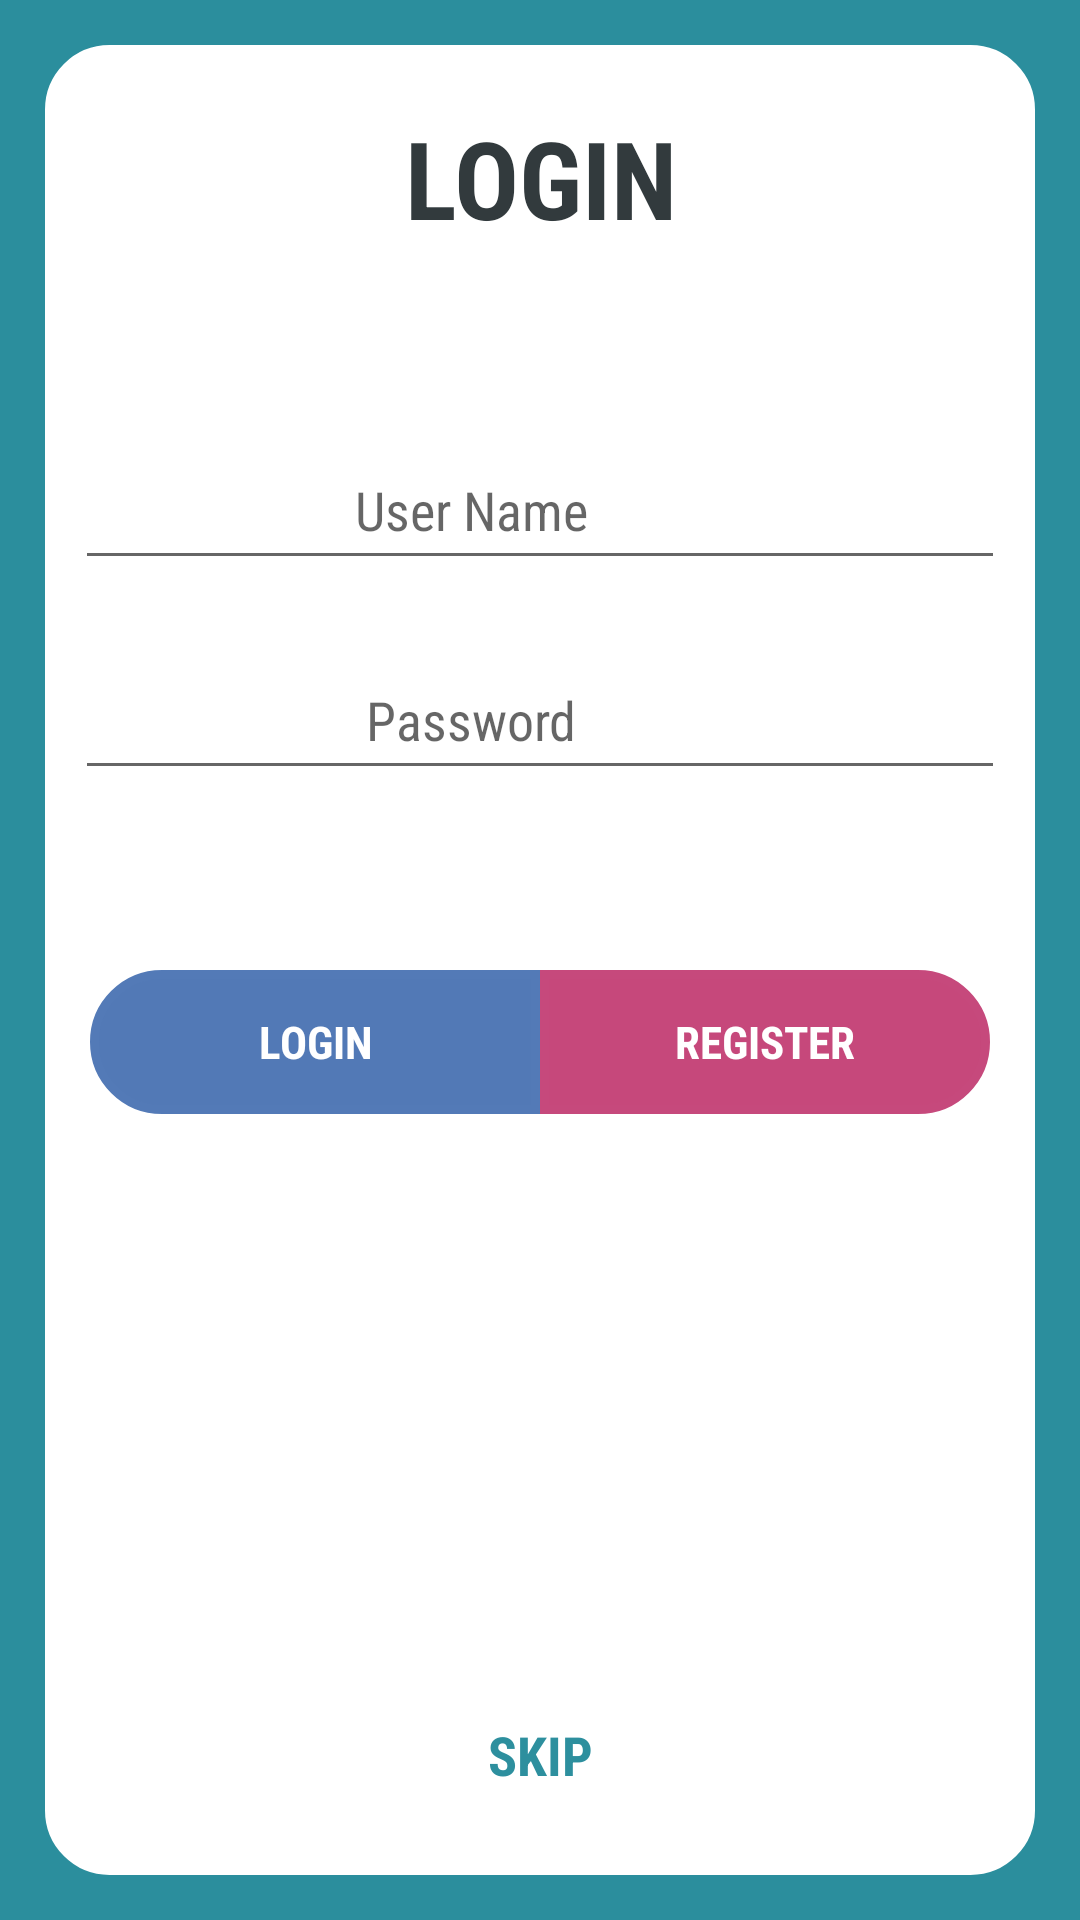

Here is an Android app screen rendered from its layout file. Give the layout XML and the strings, colors and styles it references.
<!-- AndroidManifest.xml: application theme AppTheme -->
<!-- res/layout/activity_login.xml -->
<?xml version="1.0" encoding="utf-8"?>
<LinearLayout xmlns:android="http://schemas.android.com/apk/res/android"
    xmlns:tools="http://schemas.android.com/tools"
    android:layout_width="match_parent"
    android:layout_height="match_parent"
    android:background="@color/colorPrimaryDark"
    android:orientation="vertical"
    tools:context="com.tech.gigabyte.mediplus.LoginActivity">

    <RelativeLayout
        android:layout_width="match_parent"
        android:layout_height="match_parent"
        android:layout_margin="15sp"
        android:background="@drawable/login_style">

        <TextView
            android:id="@+id/txt_login"
            android:layout_width="match_parent"
            android:layout_height="wrap_content"
            android:layout_marginBottom="50sp"
            android:layout_marginTop="20sp"
            android:fontFamily="sans-serif-condensed"
            android:gravity="center_horizontal"
            android:text="@string/title_login"
            android:textAllCaps="true"
            android:textColor="#323a3d"
            android:textSize="36sp"
            android:textStyle="bold"
            tools:targetApi="jelly_bean" />

        <EditText
            android:id="@+id/et_UID"
            android:layout_width="match_parent"
            android:layout_height="50sp"
            android:layout_below="@+id/txt_login"
            android:layout_margin="10sp"
            android:cursorVisible="false"
            android:drawableLeft="@drawable/ic_user_id"
            android:drawableStart="@drawable/ic_user_id"
            android:fontFamily="sans-serif-condensed"
            android:gravity="center"
            android:hint="@string/username"
            android:inputType="text"
            android:paddingRight="50sp"
            android:textSize="@dimen/text_size_each_row"
            tools:targetApi="jelly_bean" />

        <EditText
            android:id="@+id/et_PASS"
            android:layout_width="match_parent"
            android:layout_height="50sp"
            android:layout_below="@+id/et_UID"
            android:layout_margin="10sp"
            android:cursorVisible="false"
            android:drawableLeft="@drawable/ic_pass_key"
            android:drawableStart="@drawable/ic_pass_key"
            android:fontFamily="sans-serif-condensed"
            android:gravity="center"
            android:hint="@string/pass"
            android:inputType="textPassword"
            android:paddingRight="50sp"
            android:textSize="@dimen/text_size_each_row"
            tools:targetApi="jelly_bean" />

        <LinearLayout
            android:layout_width="match_parent"
            android:layout_height="wrap_content"
            android:layout_below="@+id/et_PASS"
            android:layout_marginTop="50sp"
            android:background="@drawable/login_style"
            android:gravity="center"
            android:orientation="horizontal">

            <Button
                android:id="@+id/btn_login"
                style="?android:attr/buttonBarButtonStyle"
                android:layout_width="150sp"
                android:layout_height="wrap_content"
                android:background="@drawable/capsule_style"
                android:fontFamily="sans-serif-condensed"
                android:text="@string/Login_btn"
                android:textColor="#ffff"
                android:textSize="15sp"
                android:textStyle="bold"
                tools:targetApi="jelly_bean" />

            <Button
                android:id="@+id/btn_register"
                style="?android:attr/buttonBarButtonStyle"
                android:layout_width="150sp"
                android:layout_height="wrap_content"
                android:background="@drawable/cap_style"
                android:fontFamily="sans-serif-condensed"
                android:text="@string/btn_reg"
                android:textColor="#ffff"
                android:textSize="15sp"
                android:textStyle="bold"
                tools:targetApi="jelly_bean" />

        </LinearLayout>

        <TextView
            android:id="@+id/skip"
            android:layout_width="match_parent"
            android:layout_height="40sp"
            android:layout_alignParentBottom="true"
            android:layout_centerHorizontal="true"
            android:layout_marginBottom="20sp"
            android:autoLink="phone"
            android:clickable="true"
            android:fontFamily="sans-serif-condensed"
            android:gravity="center"
            android:text="@string/skip"
            android:textAllCaps="true"
            android:textColor="#2d8f9e"
            android:textSize="@dimen/text_size_each_row"
            android:textStyle="bold"
            tools:targetApi="lollipop" />
    </RelativeLayout>

</LinearLayout>
<!-- resources referenced by this layout -->
<resources>
  <color name="colorPrimaryDark">#2b8e9d</color>
  <dimen name="text_size_each_row">18sp</dimen>
  <!-- drawable cap_style (drawable) -->
  <?xml version="1.0" encoding="utf-8" ?>
  <shape xmlns:android="http://schemas.android.com/apk/res/android">
  
  
      
      <solid android:color="#c6487b" />
  
  
      
      <stroke
          android:width="3dp"
          android:color="#c6497c"/>
  
  
      
      <corners
          
          android:bottomRightRadius="200sp"
          android:topRightRadius="200sp"/>
  
  </shape>
  <!-- drawable capsule_style (drawable) -->
  <?xml version="1.0" encoding="utf-8" ?>
  <shape xmlns:android="http://schemas.android.com/apk/res/android">
  
  
      
      <solid android:color="#5279b6" />
  
  
      
      <stroke
          android:width="3dp"
          android:color="#537ab7"/>
  
  
      
      <corners
  
          android:bottomLeftRadius="200sp"
          android:topLeftRadius="200sp"/>
  
  </shape>
  <!-- drawable login_style (drawable) -->
  <?xml version="1.0" encoding="utf-8" ?>
  <shape xmlns:android="http://schemas.android.com/apk/res/android">
  
  
      
      <solid android:color="#ffffff" />
  
  
      
      <stroke
          android:width="3dp"
          android:color="#ffffff" />
  
  
      
      <corners android:radius="20dp" />
  
  </shape>
  <string name="Login_btn">Login</string>
  
      //Register dialog
  <string name="btn_reg">Register</string>
  <string name="pass">Password</string>
  <string name="skip">skip</string>
  <string name="title_login">Login</string>
  <string name="username">User Name</string>
  <style name="AppTheme" parent="Theme.AppCompat.Light.NoActionBar">
          
          <item name="colorPrimary">@color/colorPrimary</item>
          <item name="colorPrimaryDark">@color/colorPrimaryDark</item>
          <item name="colorAccent">@color/colorAccent</item>
          <item name="android:fontFamily" tools:targetApi="jelly_bean">sans-serif-condensed</item>
      </style>
  <color name="colorPrimary">#2b8e9d</color>
  <color name="colorAccent">#2d8f9e</color>
</resources>
